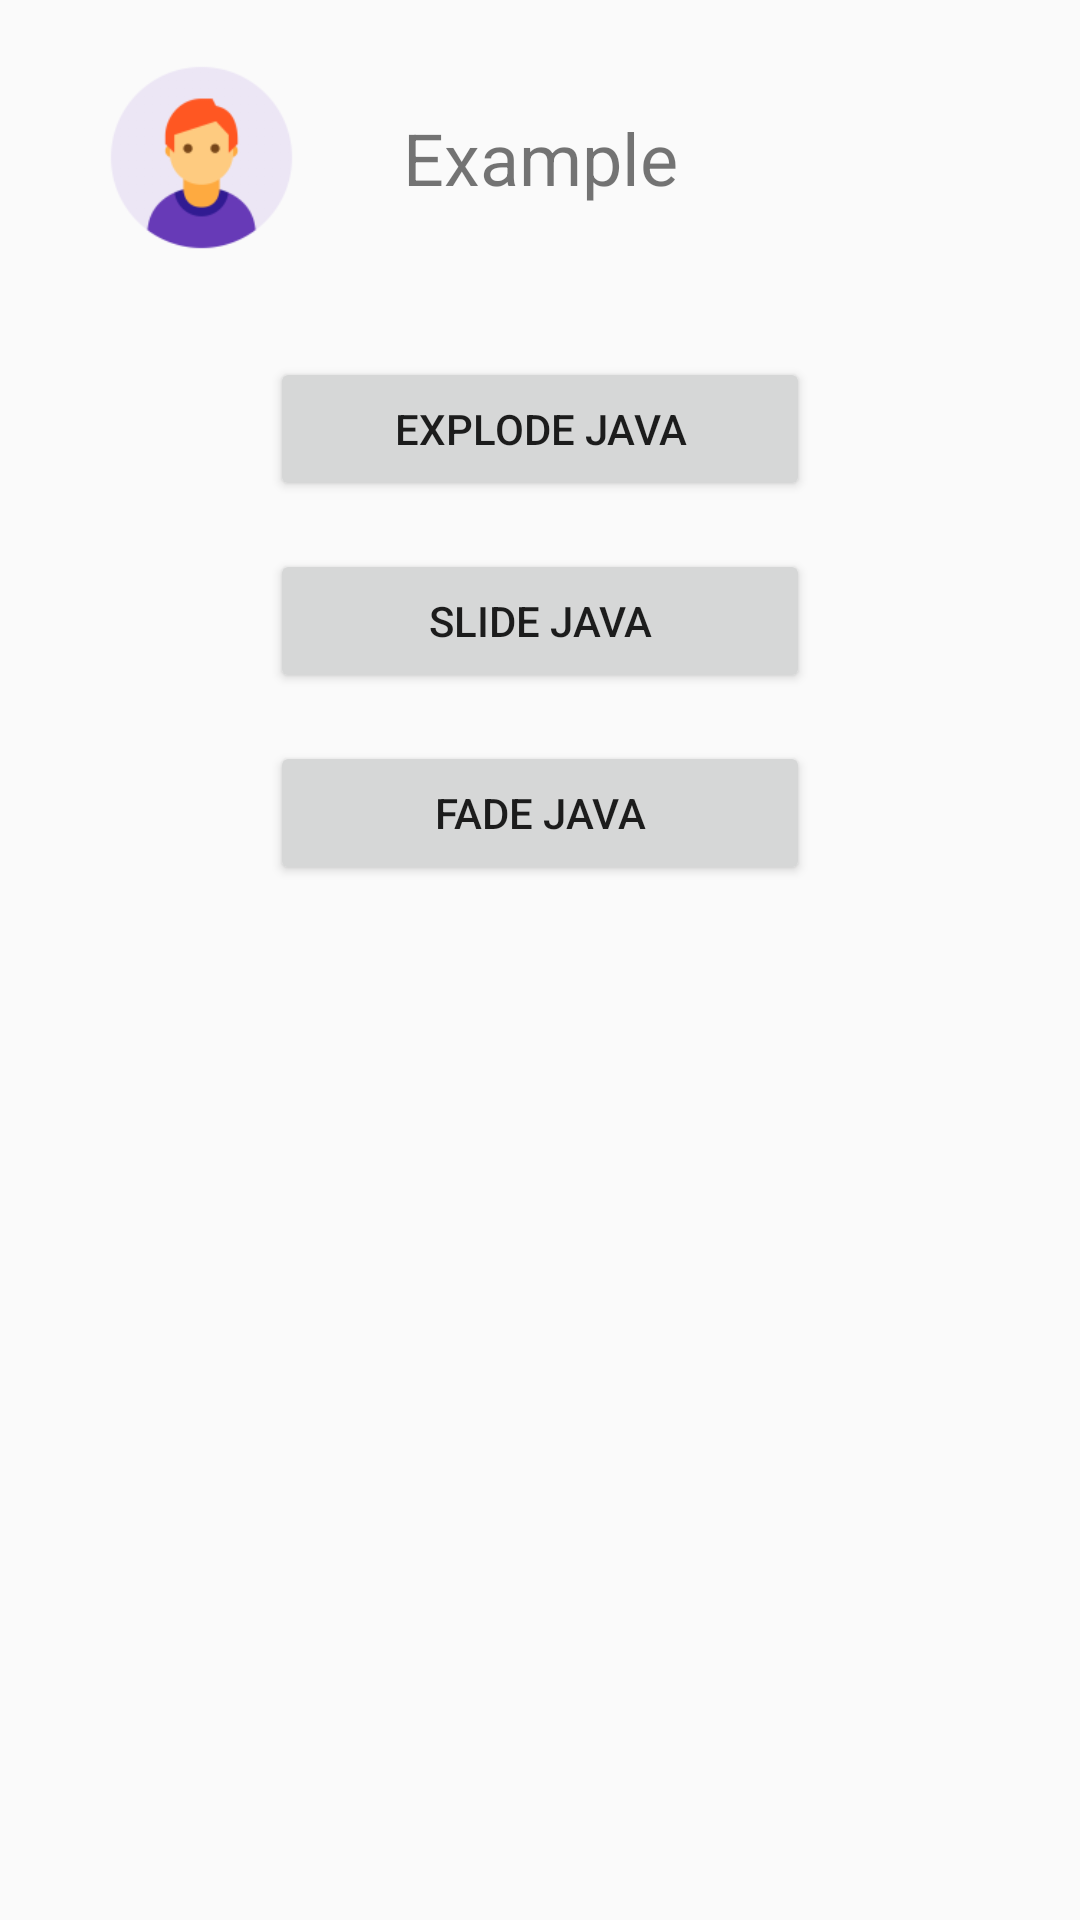

Produce the Android XML layout that renders to this screen, including the resource entries it uses.
<!-- AndroidManifest.xml: application theme AppTheme -->
<!-- res/layout/content_animation.xml -->
<?xml version="1.0" encoding="utf-8"?>
<androidx.constraintlayout.widget.ConstraintLayout xmlns:android="http://schemas.android.com/apk/res/android"
    xmlns:app="http://schemas.android.com/apk/res-auto"
    xmlns:tools="http://schemas.android.com/tools"
    android:layout_width="match_parent"
    android:layout_height="match_parent"
    app:layout_behavior="@string/appbar_scrolling_view_behavior"
    tools:context=".AnimationActivity"
    tools:showIn="@layout/activity_animation">

    <TextView
        android:id="@+id/textExample"
        android:layout_width="wrap_content"
        android:layout_height="wrap_content"
        android:layout_marginStart="16dp"
        android:fontFamily="sans-serif"
        android:onClick="nextActivity"
        android:text="Example"
        android:textAllCaps="false"
        android:textSize="24sp"
        android:transitionName="text_shared"
        app:layout_constraintBottom_toBottomOf="@+id/imgUser"
        app:layout_constraintEnd_toStartOf="@+id/imgLogo"
        app:layout_constraintHorizontal_bias="0.5"
        app:layout_constraintStart_toEndOf="@+id/imgUser"
        app:layout_constraintTop_toTopOf="@+id/imgUser" />

    <ImageView
        android:id="@+id/imgUser"
        android:layout_width="69dp"
        android:layout_height="69dp"
        android:layout_marginStart="16dp"
        android:layout_marginTop="18dp"
        android:contentDescription="image user"
        android:scaleType="fitCenter"
        android:transitionName="img_user_shared"
        app:layout_constraintEnd_toStartOf="@+id/textExample"
        app:layout_constraintHorizontal_bias="0.5"
        app:layout_constraintStart_toStartOf="parent"
        app:layout_constraintTop_toTopOf="parent"
        app:srcCompat="@mipmap/ic_user" />

    <ImageView
        android:id="@+id/imgLogo"
        android:layout_width="69dp"
        android:layout_height="69dp"
        android:layout_marginStart="16dp"
        android:layout_marginEnd="16dp"
        android:contentDescription="image logo"
        android:padding="2dp"
        android:scaleType="fitCenter"
        android:transitionName="img_logo_shared"
        app:layout_constraintBottom_toBottomOf="@+id/imgUser"
        app:layout_constraintEnd_toEndOf="parent"
        app:layout_constraintHorizontal_bias="0.5"
        app:layout_constraintStart_toEndOf="@+id/textExample"
        app:layout_constraintTop_toTopOf="@+id/imgUser"
        app:srcCompat="@drawable/google" />

    <Button
        android:id="@+id/btnExplode"
        android:layout_width="180dp"
        android:layout_height="wrap_content"
        android:layout_marginStart="24dp"
        android:layout_marginTop="32dp"
        android:layout_marginEnd="24dp"
        android:text="explode java"
        app:layout_constraintEnd_toEndOf="parent"
        app:layout_constraintStart_toStartOf="parent"
        app:layout_constraintTop_toBottomOf="@+id/imgUser" />

    <Button
        android:id="@+id/btnSlide"
        android:layout_width="180dp"
        android:layout_height="wrap_content"
        android:layout_marginStart="24dp"
        android:layout_marginTop="16dp"
        android:layout_marginEnd="24dp"
        android:text="Slide java"
        app:layout_constraintEnd_toEndOf="parent"
        app:layout_constraintStart_toStartOf="parent"
        app:layout_constraintTop_toBottomOf="@+id/btnExplode" />

    <Button
        android:id="@+id/btnFade"
        android:layout_width="180dp"
        android:layout_height="wrap_content"
        android:layout_marginStart="24dp"
        android:layout_marginTop="16dp"
        android:layout_marginEnd="24dp"
        android:text="Fade java"
        app:layout_constraintEnd_toEndOf="parent"
        app:layout_constraintStart_toStartOf="parent"
        app:layout_constraintTop_toBottomOf="@+id/btnSlide" />

</androidx.constraintlayout.widget.ConstraintLayout>
<!-- res/layout/activity_animation.xml (included above) -->
<?xml version="1.0" encoding="utf-8"?>
<androidx.coordinatorlayout.widget.CoordinatorLayout xmlns:android="http://schemas.android.com/apk/res/android"
    xmlns:app="http://schemas.android.com/apk/res-auto"
    xmlns:tools="http://schemas.android.com/tools"
    android:layout_width="match_parent"
    android:layout_height="match_parent"
    tools:context=".AnimationActivity">

    <com.google.android.material.appbar.AppBarLayout
        android:layout_width="match_parent"
        android:layout_height="wrap_content"
        android:theme="@style/AppTheme.AppBarOverlay">

        <androidx.appcompat.widget.Toolbar
            android:id="@+id/toolbar"
            android:layout_width="match_parent"
            android:layout_height="?attr/actionBarSize"
            android:background="?attr/colorPrimary"
            app:popupTheme="@style/AppTheme.PopupOverlay" />

    </com.google.android.material.appbar.AppBarLayout>

    <include layout="@layout/content_animation" />

    <com.google.android.material.floatingactionbutton.FloatingActionButton
        android:id="@+id/fab"
        android:layout_width="wrap_content"
        android:layout_height="wrap_content"
        android:layout_gravity="bottom|end"
        android:layout_margin="@dimen/fab_margin"
        app:srcCompat="@android:drawable/ic_dialog_email" />

</androidx.coordinatorlayout.widget.CoordinatorLayout>
<!-- resources referenced by this layout -->
<resources>
  <dimen name="fab_margin">16dp</dimen>
  <!-- mipmap ic_user: png bitmap (mipmap-hdpi, 2030 bytes) -->
  <style name="AppTheme.AppBarOverlay" parent="ThemeOverlay.AppCompat.Dark.ActionBar" />
  <style name="AppTheme.PopupOverlay" parent="ThemeOverlay.AppCompat.Light" />
  <style name="AppTheme" parent="Theme.AppCompat.Light.DarkActionBar">
          
          <item name="colorPrimary">@color/colorPrimary</item>
          <item name="colorPrimaryDark">@color/colorPrimaryDark</item>
          <item name="colorAccent">@color/colorAccent</item>
  
          <item name="android:windowContentTransitions">true</item>
  
      </style>
  <color name="colorPrimary">#F44336</color>
  <color name="colorPrimaryDark">#D32F2F</color>
  <color name="colorAccent">#FF9800</color>
</resources>
